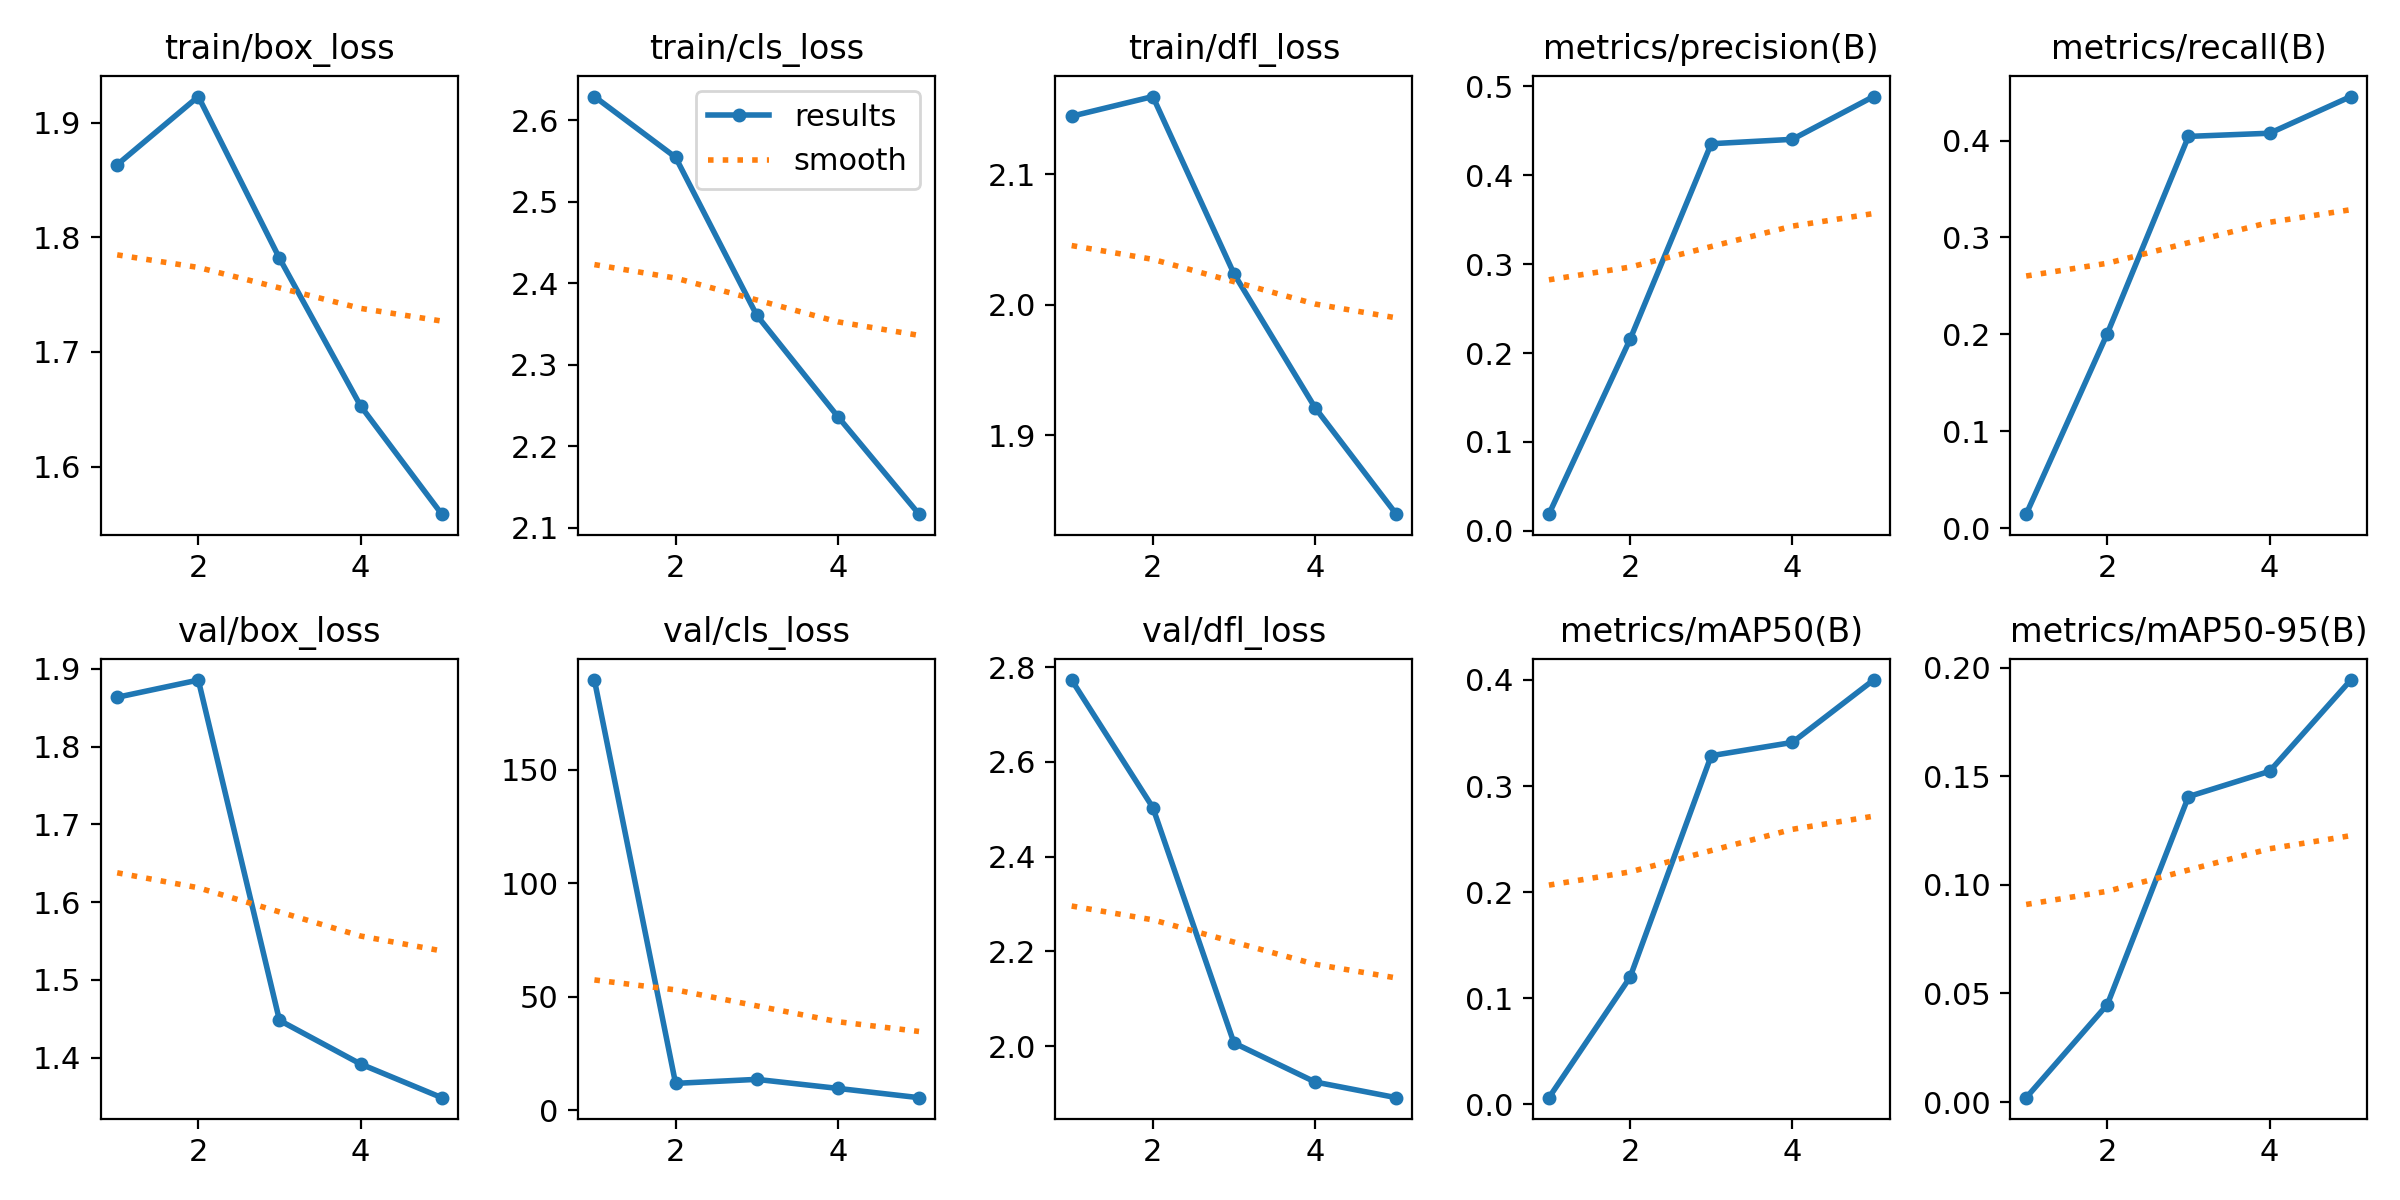

Source data for this figure (header and first rows):
epoch, time, train/box_loss, train/cls_loss, train/dfl_loss, metrics/precision(B), metrics/recall(B), metrics/mAP50(B), metrics/mAP50-95(B), val/box_loss, val/cls_loss, val/dfl_loss, lr/pg0, lr/pg1, lr/pg2
1, 2236, 1.863, 2.629, 2.144, 0.01881, 0.01456, 0.00621, 0.002, 1.863, 189.4, 2.773, 0.003323, 0.003323, 0.07009
2, 4876, 1.923, 2.554, 2.159, 0.2155, 0.2009, 0.1197, 0.04485, 1.886, 11.86, 2.504, 0.005339, 0.005339, 0.03877
3, 7369, 1.782, 2.361, 2.024, 0.4355, 0.4043, 0.3286, 0.1406, 1.448, 13.63, 2.007, 0.006034, 0.006034, 0.006135
4, 9167, 1.653, 2.236, 1.921, 0.4405, 0.4076, 0.3411, 0.1523, 1.392, 9.652, 1.924, 0.00406, 0.00406, 0.00406
5, 10988, 1.559, 2.116, 1.839, 0.4886, 0.4454, 0.3999, 0.1943, 1.348, 5.568, 1.891, 0.00208, 0.00208, 0.00208
